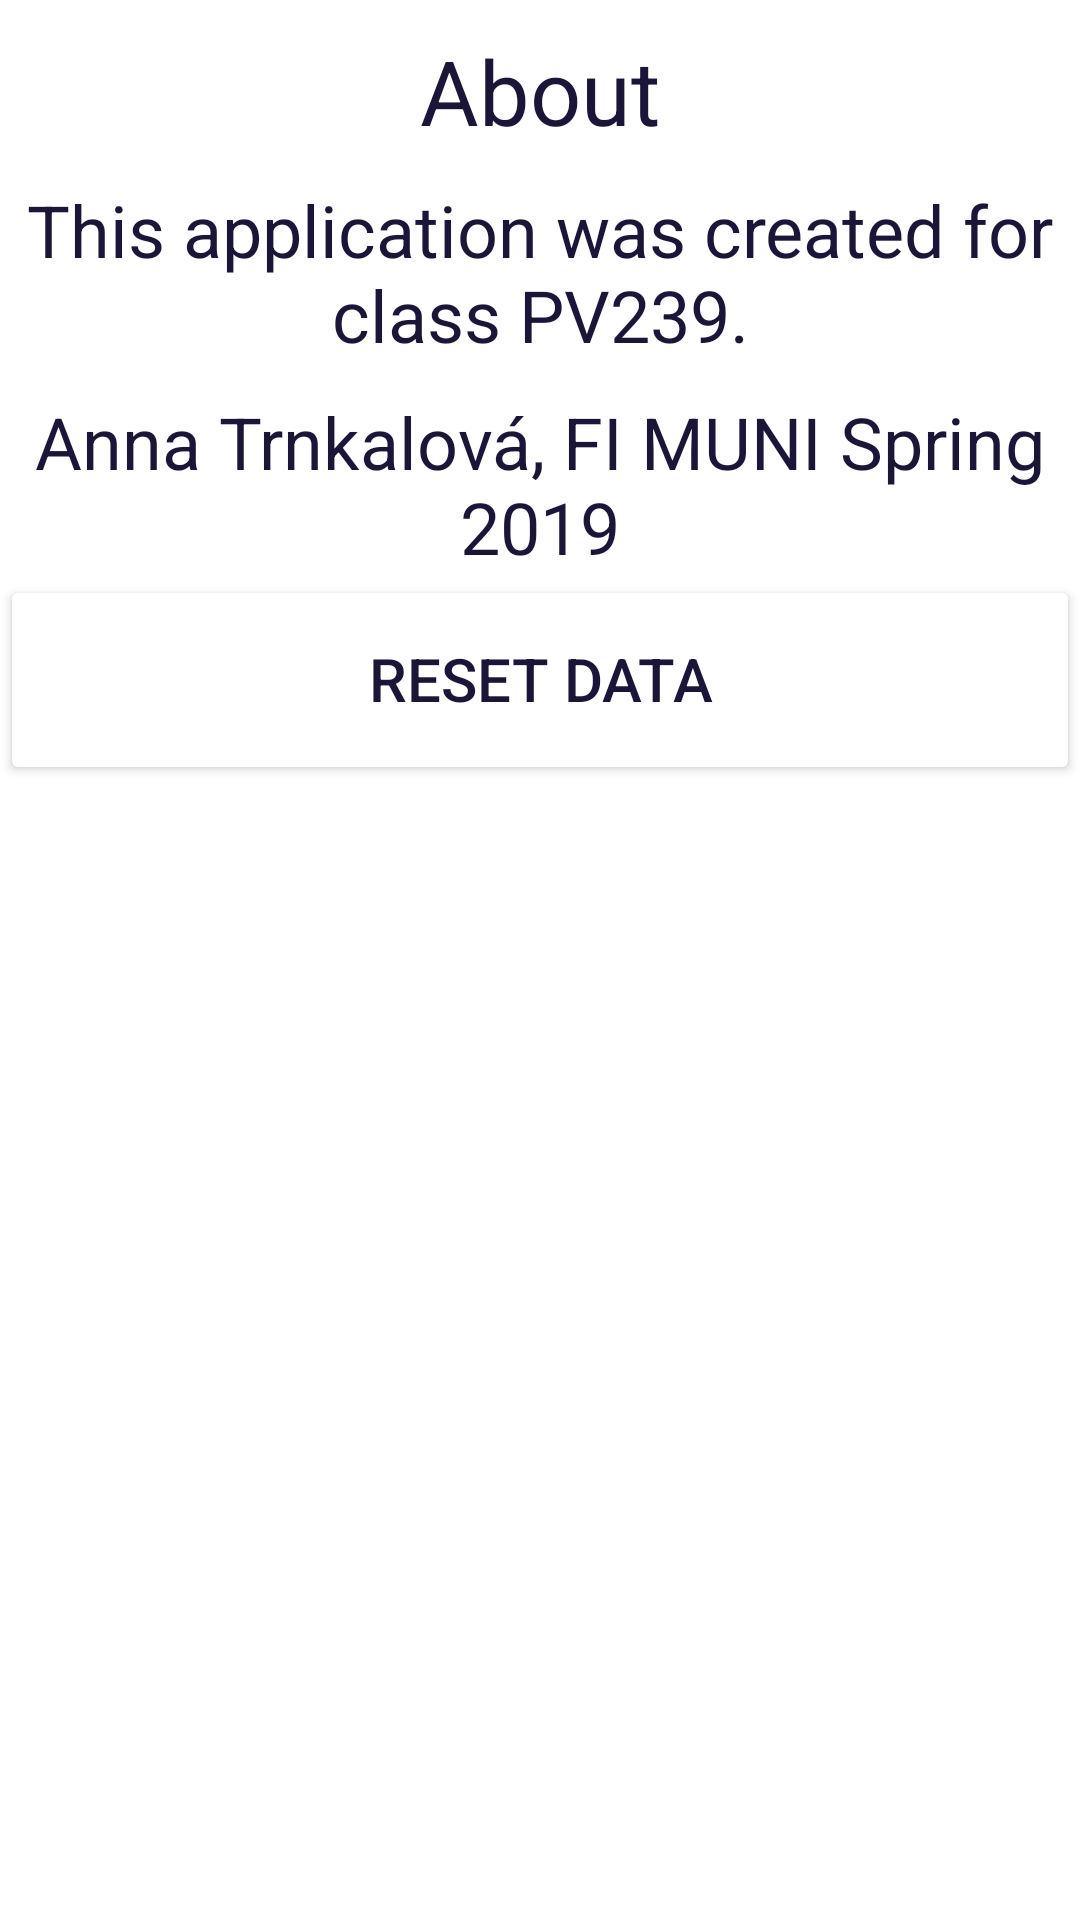

This screen was rendered from an Android layout file. Write that file and the resources it references.
<!-- AndroidManifest.xml: application theme AppTheme -->
<!-- res/layout/settings_fragment.xml -->
<?xml version="1.0" encoding="utf-8"?>
<LinearLayout xmlns:android="http://schemas.android.com/apk/res/android"
    android:layout_width="match_parent"
    android:layout_height="match_parent"
    android:orientation="vertical">

    <LinearLayout
        android:layout_width="match_parent"
        android:layout_height="match_parent"
        android:background="@color/colorwhite"
        android:orientation="vertical">

        <TextView
            android:id="@+id/textView3"
            android:layout_width="match_parent"
            android:layout_height="wrap_content"
            android:layout_marginTop="10dp"
            android:text="@string/about"
            android:textAlignment="center"
            android:textColor="@color/dark_purple"
            android:textSize="30dp" />

        <TextView
            android:id="@+id/textView4"
            android:layout_width="match_parent"
            android:layout_height="wrap_content"
            android:layout_marginTop="10dp"
            android:text="@string/about_text1"
            android:textAlignment="center"
            android:textColor="@color/dark_purple"
            android:textSize="24sp" />

        <TextView
            android:id="@+id/textView5"
            android:layout_width="match_parent"
            android:layout_height="wrap_content"
            android:layout_marginTop="10dp"
            android:text="@string/about_text2"
            android:textAlignment="center"
            android:textColor="@color/dark_purple"
            android:textSize="24sp" />

        <Button
            android:id="@+id/delete_all_data"
            android:layout_width="match_parent"
            android:layout_height="70dp"
            android:layout_gravity="center"
            android:backgroundTint="@color/light_blue"
            android:elegantTextHeight="true"
            android:gravity="center"
            android:paddingLeft="30px"
            android:paddingRight="30px"
            android:text="@string/reset_data"
            android:textColor="@color/dark_purple"
            android:textSize="20dp" />
    </LinearLayout>

</LinearLayout>
<!-- resources referenced by this layout -->
<resources>
  <color name="colorwhite">#FFFFFF</color>
  <color name="dark_purple">#1B1538</color>
  <color name="light_blue">#B1C9C9</color>&gt;
  <string name="about">About</string>
  <string name="about_text1">This application was created for class PV239.</string>
  <string name="about_text2">Anna Trnkalová, FI MUNI Spring 2019</string>
  <string name="reset_data">Reset data</string>
  <style name="AppTheme" parent="Theme.AppCompat.Light.NoActionBar">
          
          <item name="colorPrimary">@color/colorPrimary</item>
          <item name="colorPrimaryDark">@color/colorPrimaryDark</item>
          <item name="colorAccent">@color/dark_purple</item>
      </style>
  <color name="colorPrimary">#008577</color>
  <color name="colorPrimaryDark">#00574B</color>
</resources>
